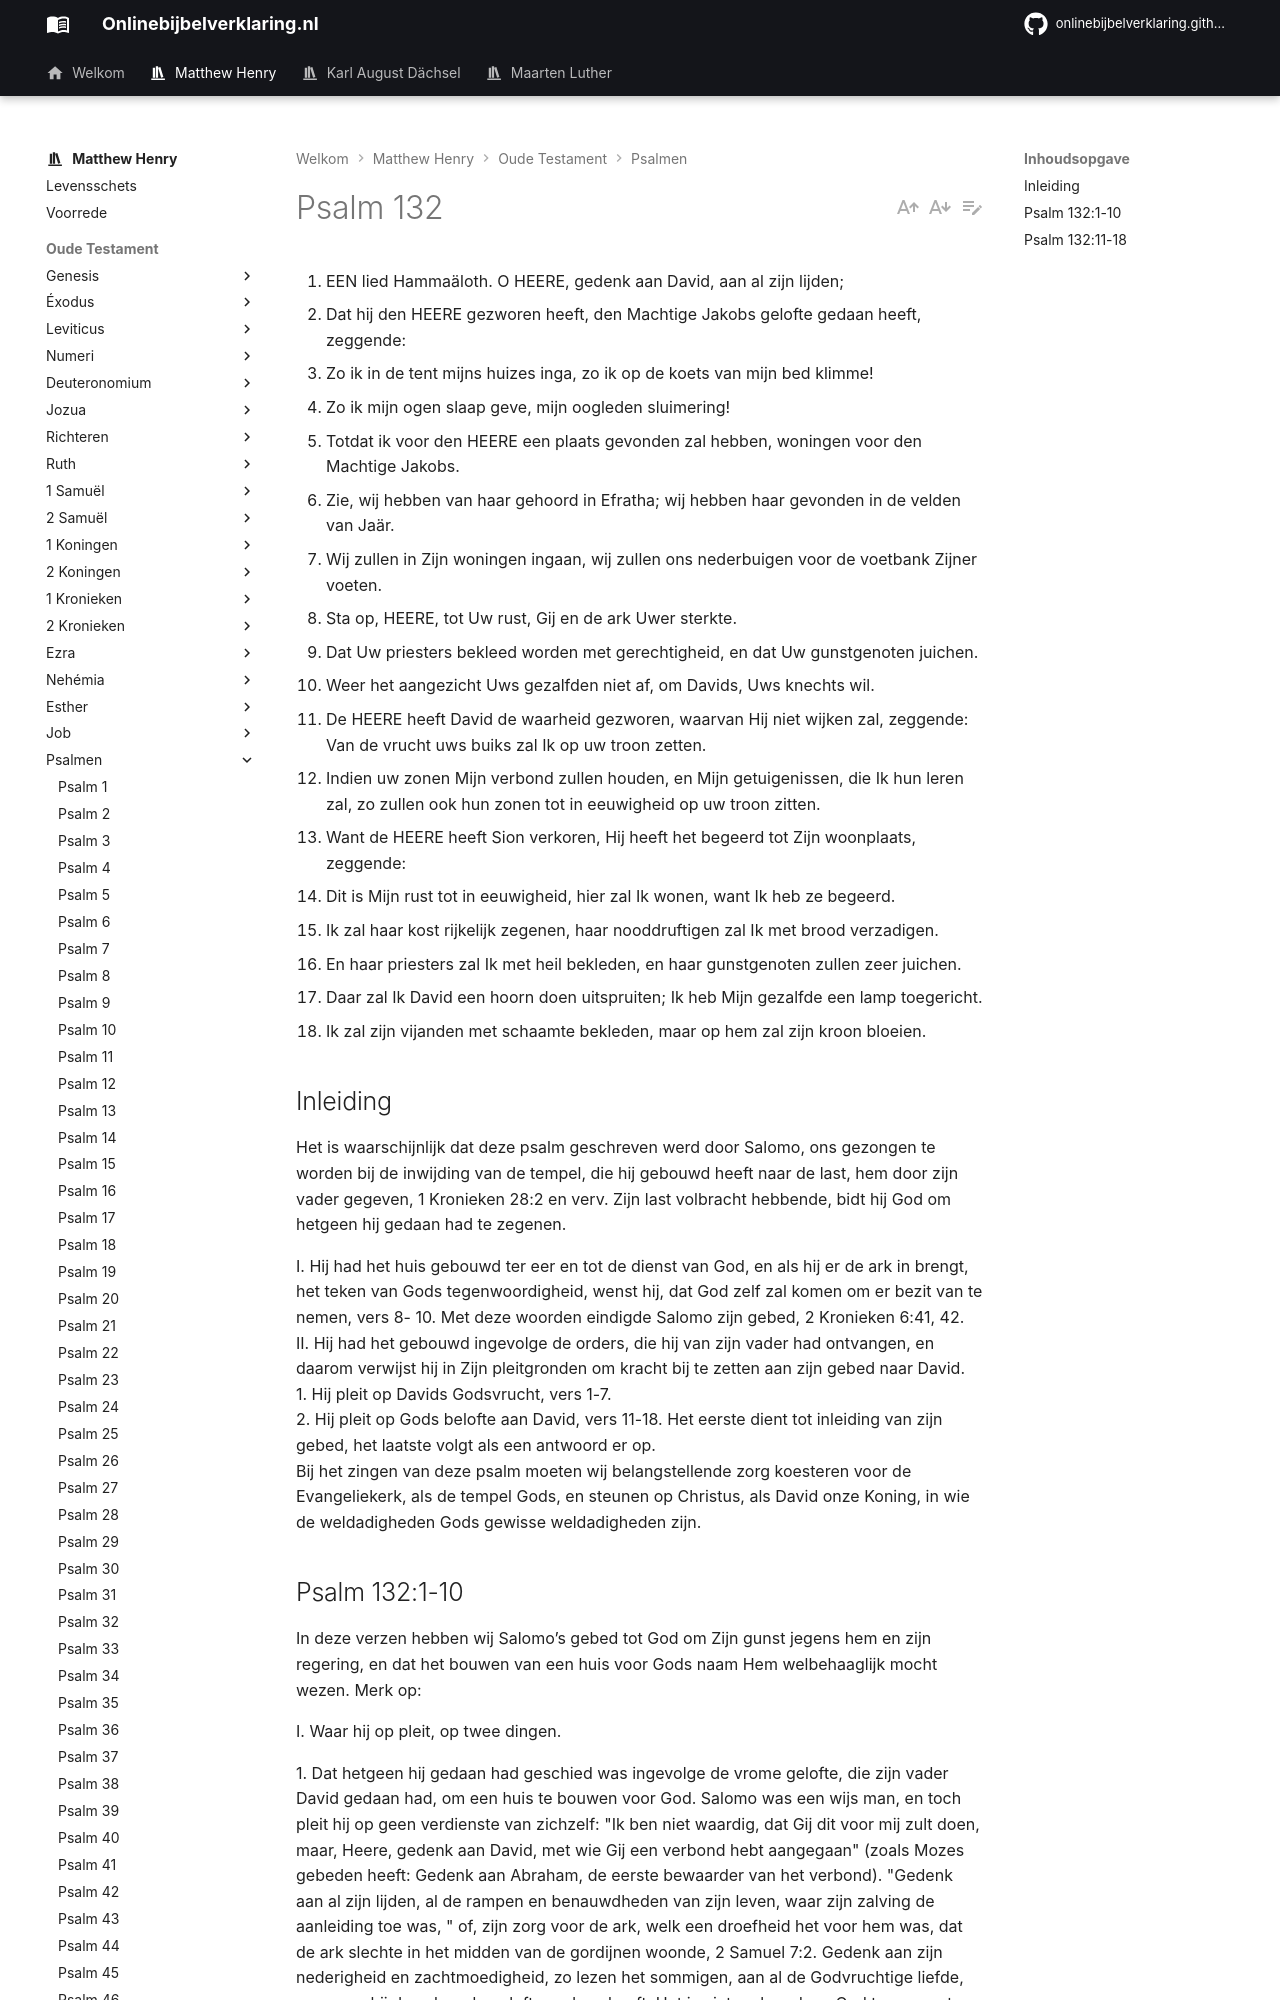

repository: onlinebijbelverklaring/dev-preview · page: matthewhenry/Psalmen/Psalm132/index.html · generator: mkdocs

1. EEN lied Hammaäloth. O HEERE, gedenk aan David, aan al zijn lijden;
2. Dat hij den HEERE gezworen heeft, den Machtige Jakobs gelofte gedaan heeft, zeggende:
3. Zo ik in de tent mijns huizes inga, zo ik op de koets van mijn bed klimme!
4. Zo ik mijn ogen slaap geve, mijn oogleden sluimering!
5. Totdat ik voor den HEERE een plaats gevonden zal hebben, woningen voor den Machtige Jakobs.
6. Zie, wij hebben van haar gehoord in Efratha; wij hebben haar gevonden in de velden van Jaär.
7. Wij zullen in Zijn woningen ingaan, wij zullen ons nederbuigen voor de voetbank Zijner voeten.
8. Sta op, HEERE, tot Uw rust, Gij en de ark Uwer sterkte.
9. Dat Uw priesters bekleed worden met gerechtigheid, en dat Uw gunstgenoten juichen.
10. Weer het aangezicht Uws gezalfden niet af, om Davids, Uws knechts wil.
11. De HEERE heeft David de waarheid gezworen, waarvan Hij niet wijken zal, zeggende: Van de vrucht uws buiks zal Ik op uw troon zetten.
12. Indien uw zonen Mijn verbond zullen houden, en Mijn getuigenissen, die Ik hun leren zal, zo zullen ook hun zonen tot in eeuwigheid op uw troon zitten.
13. Want de HEERE heeft Sion verkoren, Hij heeft het begeerd tot Zijn woonplaats, zeggende:
14. Dit is Mijn rust tot in eeuwigheid, hier zal Ik wonen, want Ik heb ze begeerd.
15. Ik zal haar kost rijkelijk zegenen, haar nooddruftigen zal Ik met brood verzadigen.
16. En haar priesters zal Ik met heil bekleden, en haar gunstgenoten zullen zeer juichen.
17. Daar zal Ik David een hoorn doen uitspruiten; Ik heb Mijn gezalfde een lamp toegericht.
18. Ik zal zijn vijanden met schaamte bekleden, maar op hem zal zijn kroon bloeien.

## Inleiding

Het is waarschijnlijk dat deze psalm geschreven werd door Salomo, ons gezongen te worden bij de inwijding van de tempel, die hij gebouwd heeft naar de last, hem door zijn vader gegeven, 1 Kronieken 28:2 en verv. Zijn last volbracht hebbende, bidt hij God om hetgeen hij gedaan had te zegenen.

I. Hij had het huis gebouwd ter eer en tot de dienst van God, en als hij er de ark in brengt, het teken van Gods tegenwoordigheid, wenst hij, dat God zelf zal komen om er bezit van te nemen, vers 8- 10. Met deze woorden eindigde Salomo zijn gebed, 2 Kronieken 6:41, 42.  
II. Hij had het gebouwd ingevolge de orders, die hij van zijn vader had ontvangen, en daarom verwijst hij in Zijn pleitgronden om kracht bij te zetten aan zijn gebed naar David.  
1\. Hij pleit op Davids Godsvrucht, vers 1-7.  
2\. Hij pleit op Gods belofte aan David, vers 11-18. Het eerste dient tot inleiding van zijn gebed, het laatste volgt als een antwoord er op.  
Bij het zingen van deze psalm moeten wij belangstellende zorg koesteren voor de Evangeliekerk, als de tempel Gods, en steunen op Christus, als David onze Koning, in wie de weldadigheden Gods gewisse weldadigheden zijn.
